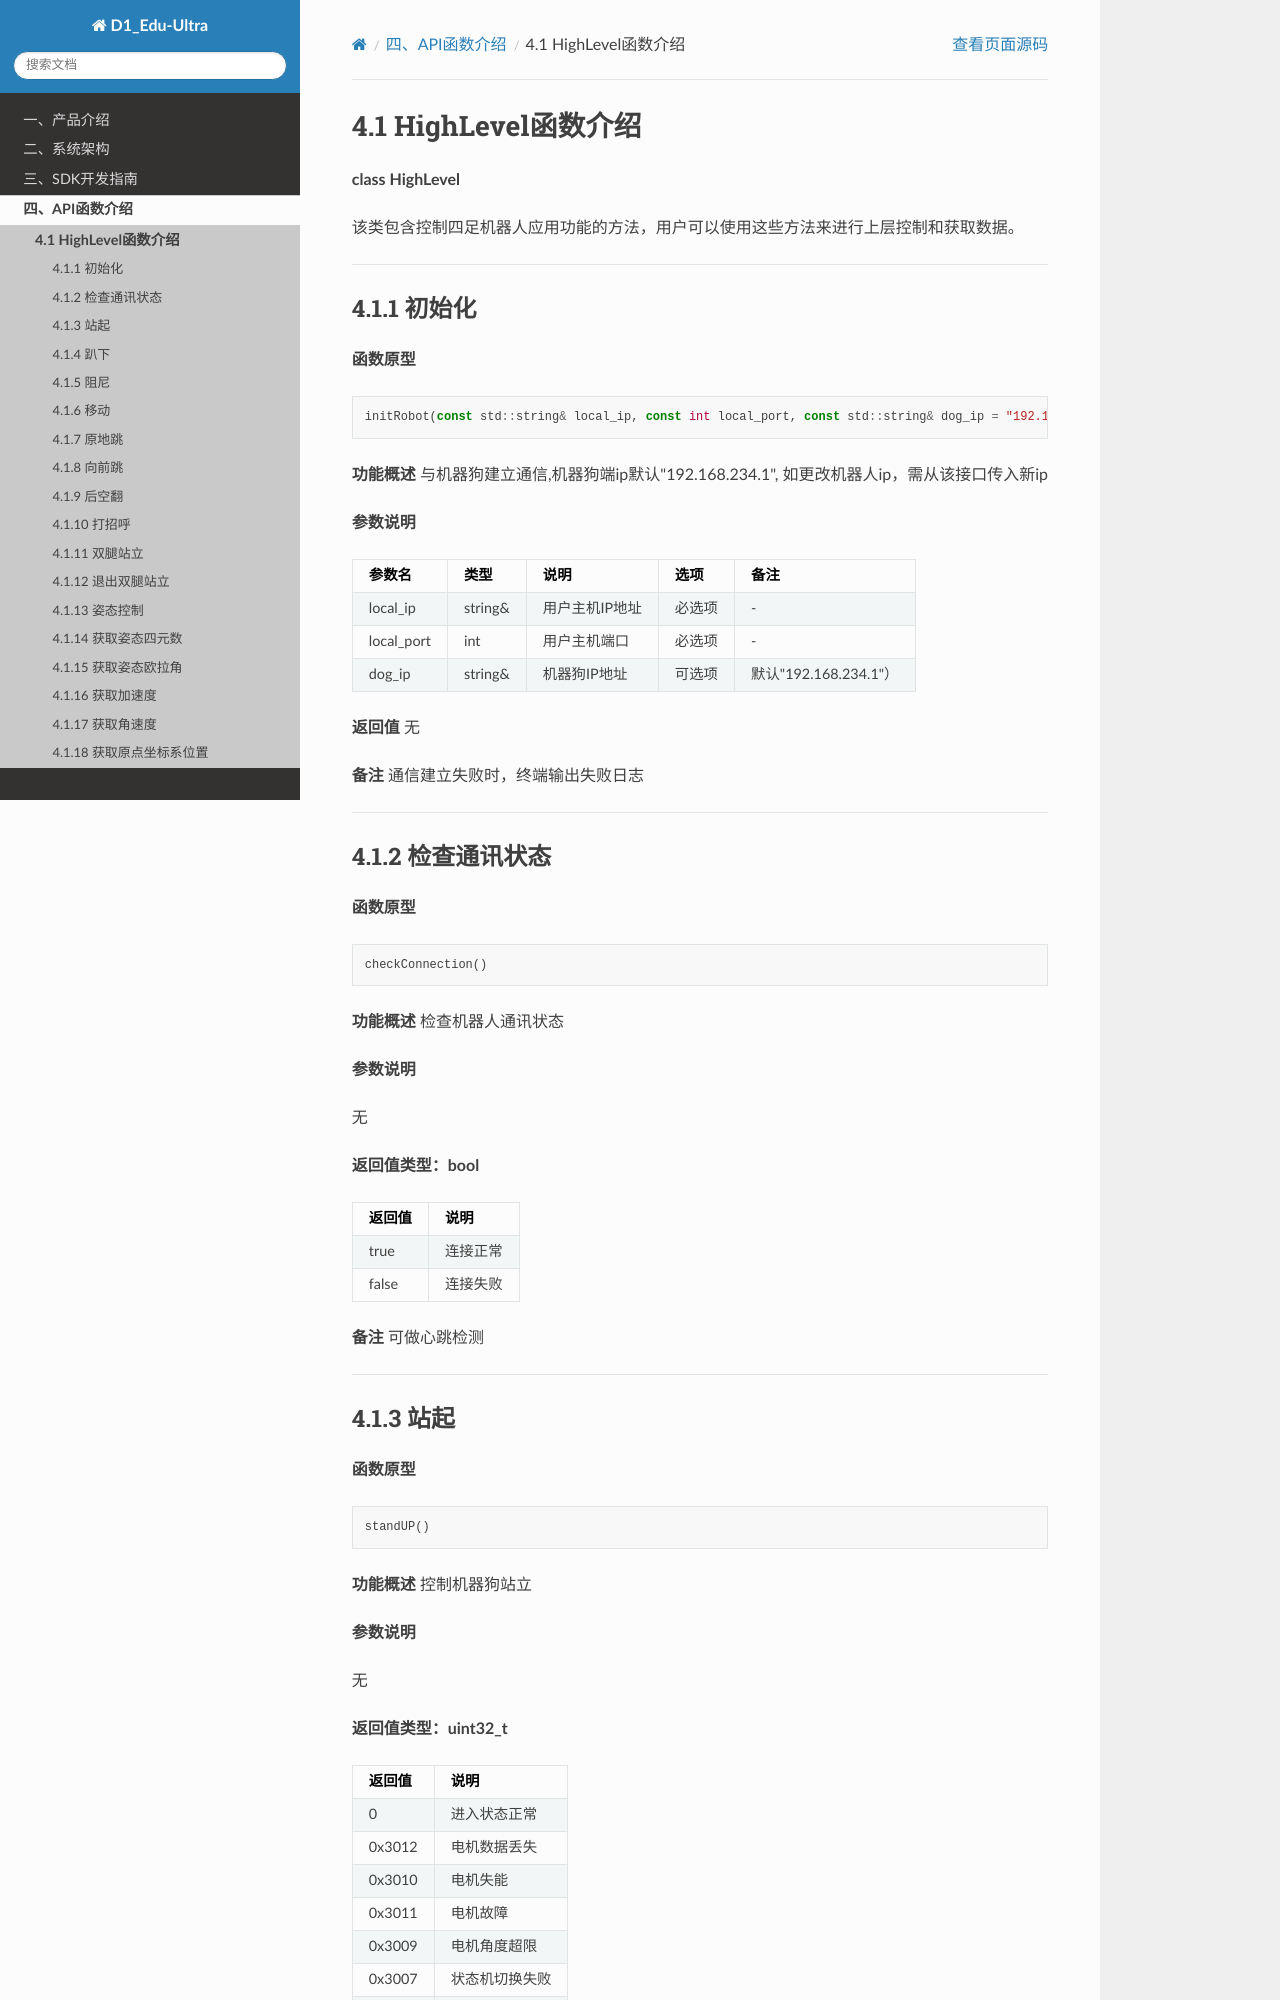

repository: AgibotTech/agibot_D1_Edu-Ultra · page: 4.1HighLevel函数介绍.html · generator: sphinx

4.1 HighLevel函数介绍
=============================================

**class HighLevel**

该类包含控制四足机器人应用功能的方法，用户可以使用这些方法来进行上层控制和获取数据。

---

4.1.1 初始化
---------------------------------------------

**函数原型**

```cpp
initRobot(const std::string& local_ip, const int local_port, const std::string& dog_ip = "192.168.234.1")
```

**功能概述**
与机器狗建立通信,机器狗端ip默认"192.168.234.1", 如更改机器人ip，需从该接口传入新ip

**参数说明**

| 参数名 | 类型 | 说明 | 选项 | 备注 |
|--------|------|------|---------|----------|
| local_ip | string& | 用户主机IP地址 | 必选项 | - |
| local_port | int | 用户主机端口 | 必选项 | - |
| dog_ip | string& | 机器狗IP地址 | 可选项 | 默认"192.168.234.1"）|  

**返回值**
无

**备注**
通信建立失败时，终端输出失败日志

---

4.1.2 检查通讯状态
---------------------------------------------

**函数原型**

```cpp
checkConnection()
```

**功能概述**
检查机器人通讯状态

**参数说明**

无

**返回值类型：bool**

| 返回值 | 说明 |
|------|------|
| true | 连接正常 |
| false | 连接失败 |

**备注**
可做心跳检测

---
